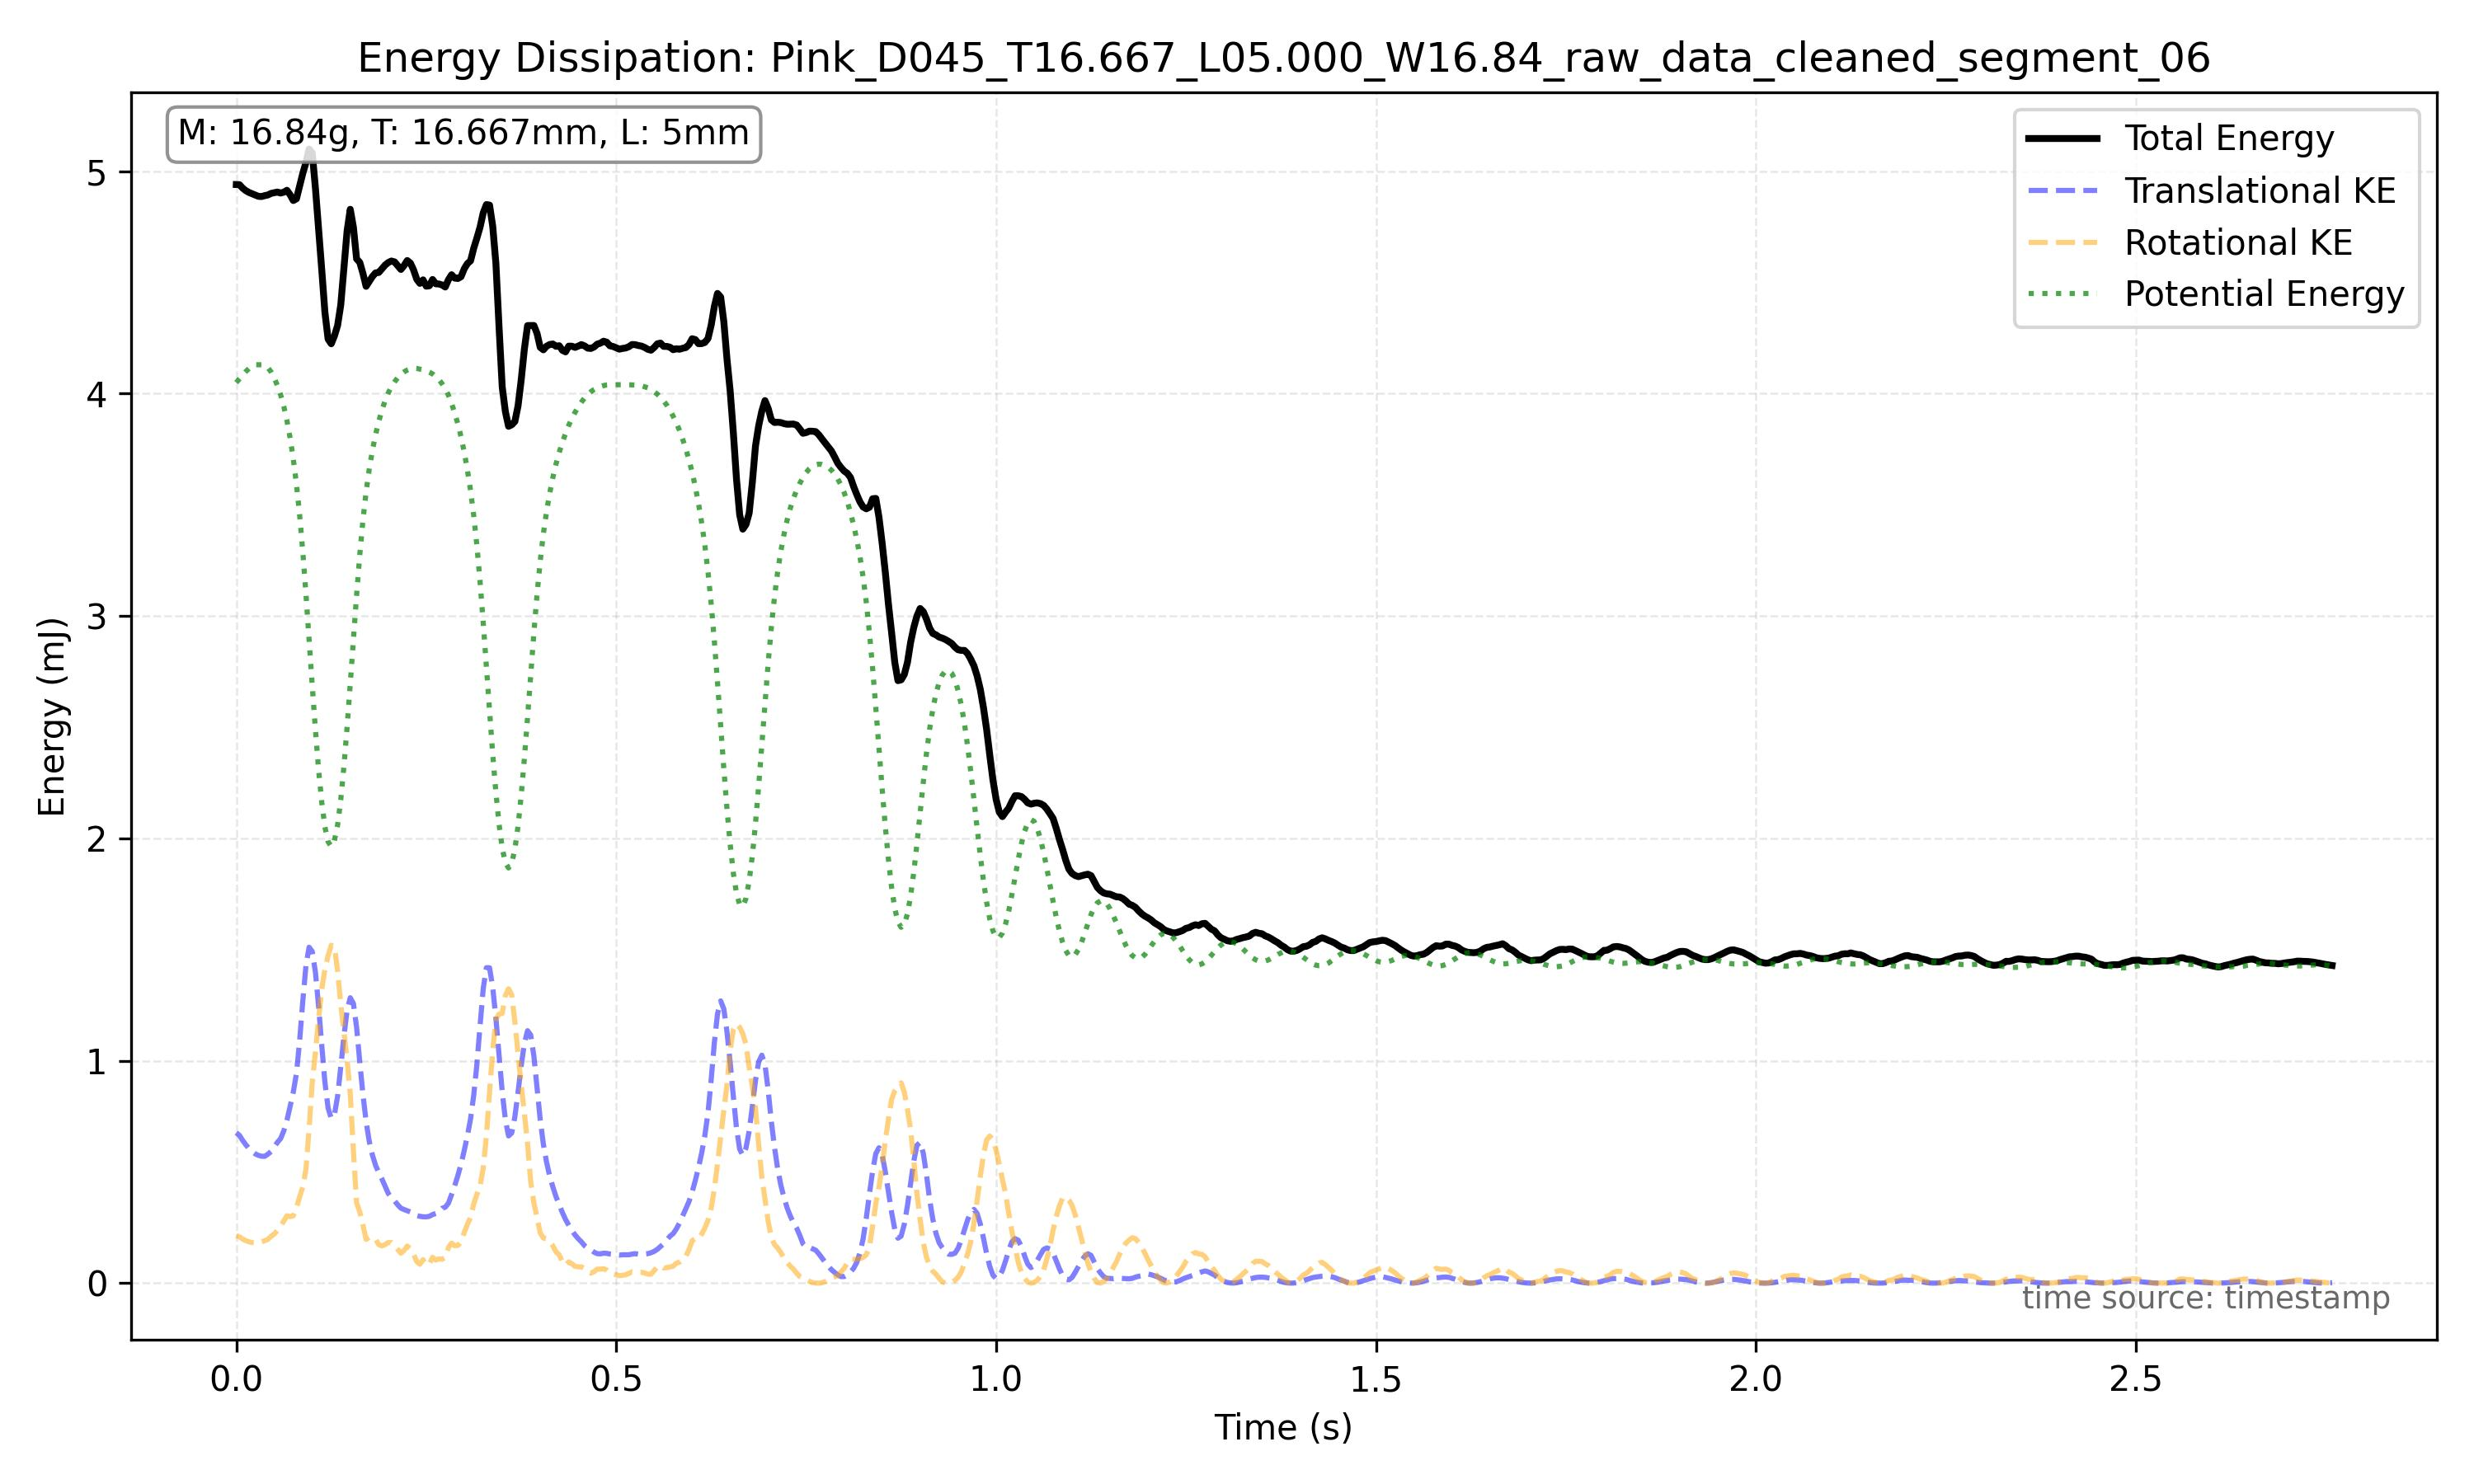

The file beside this chart, header and first rows:
frame_index, timestamp, x, y, theta, x_mm, y_mm, theta_unwrapped, omega_rad_s
2579, 10.74, 768, 835.5, 346, 141.7, 154.1, 346, 9.427
2580, 10.75, 774.1, 834.5, 348.1, 142.8, 153.9, 348.1, 8.437
2581, 10.75, 780.4, 834, 350, 144, 153.9, 350, 9.978
2582, 10.76, 786.3, 833.1, 352.9, 145.1, 153.7, 352.9, 14.3
2583, 10.76, 792, 832.9, 356.8, 146.1, 153.7, 356.8, 14.92
2584, 10.77, 798.3, 832.4, 360.0, 147.3, 153.5, 360.0, 6.66
2585, 10.77, 804.9, 832.4, 360.0, 148.5, 153.5, 360.0, 0.0
2586, 10.77, 810.8, 832.4, 360.0, 149.6, 153.5, 360.0, 9.58
2587, 10.78, 816.6, 832.4, 364.6, 150.6, 153.5, 364.6, 15.91
2588, 10.78, 822.4, 832.5, 367.6, 151.7, 153.6, 367.6, 10.24
2589, 10.79, 828.5, 833, 369.5, 152.8, 153.7, 369.5, 7.782
2590, 10.79, 833.8, 833.5, 371.3, 153.8, 153.8, 371.3, 7.399
2591, 10.79, 840.2, 834.5, 373, 155, 153.9, 373, 14.92
2592, 10.8, 845.7, 835.5, 378.4, 156, 154.1, 378.4, 15.84
2593, 10.8, 851.7, 837.2, 380.6, 157.1, 154.4, 380.6, 9.978
2594, 10.81, 857.7, 839.5, 383.2, 158.2, 154.9, 383.2, 8.52
2595, 10.81, 864.4, 841.5, 384.6, 159.5, 155.2, 384.6, 11.34
2596, 10.82, 870.4, 844.5, 388.6, 160.6, 155.8, 388.6, 13.28
2597, 10.82, 876.9, 847.6, 391, 161.8, 156.4, 391, 12.35
2598, 10.82, 883.7, 851, 394.5, 163, 157, 394.5, 16.12
2599, 10.83, 890.2, 855.4, 398.7, 164.2, 157.8, 398.7, 16.76
2600, 10.83, 896.7, 860.7, 402.5, 165.4, 158.8, 402.5, 13.28
2601, 10.84, 903.6, 865.3, 405.0, 166.7, 159.6, 405.0, 13.77
2602, 10.84, 909.4, 871.7, 409.1, 167.8, 160.8, 409.1, 13.28
2603, 10.84, 916.3, 880, 411.3, 169, 162.3, 411.3, 19.18
2604, 10.85, 923, 887.5, 418.2, 170.3, 163.7, 418.2, 25.33
2605, 10.85, 929.1, 895.7, 423.4, 171.4, 165.2, 423.4, 20.86
2606, 10.86, 936, 904.3, 428.2, 172.7, 166.8, 428.2, 21.58
2607, 10.86, 941.8, 912.6, 433.7, 173.7, 168.3, 433.7, 30.1
2608, 10.87, 950.2, 919.6, 442.6, 175.3, 169.6, 442.6, 34.06
2609, 10.87, 958.4, 921.9, 450.0, 176.8, 170.1, 450.0, 33.22
2610, 10.87, 964.9, 919.4, 458.4, 178, 169.6, 458.4, 36.71
2611, 10.88, 971.2, 912.6, 467.5, 179.2, 168.3, 467.5, 31.84
2612, 10.88, 977.4, 903.6, 473.6, 180.3, 166.7, 473.6, 18.93
2613, 10.89, 983.8, 894.7, 476.6, 181.5, 165, 476.6, 17.54
2614, 10.89, 989.4, 886.7, 482, 182.5, 163.6, 482, 24.28
2615, 10.89, 995.3, 878.3, 488.2, 183.6, 162, 488.2, 16.34
2616, 10.9, 1001, 872.2, 489.8, 184.6, 160.9, 489.8, 14.33
2617, 10.9, 1006, 865.6, 495.0, 185.6, 159.7, 495.0, 17.17
2618, 10.91, 1012, 861.0, , 186.7, 158.8, 498, 12.59
2619, 10.91, 1017, 856.2, 501, 187.6, 157.9, 501, 10.74
2620, 10.92, 1023, 852.3, 503.1, 188.6, 157.2, 503.1, 11.1
2621, 10.92, 1029, 849.5, 506.3, 189.7, 156.7, 506.3, 14.09
2622, 10.92, 1034, 846.5, 509.9, 190.8, 156.1, 509.9, 14.92
2623, 10.93, 1040, 844.2, 513.4, 191.8, 155.7, 513.4, 1.977
2624, 10.93, 1045, 842.3, 510.8, 192.7, 155.4, 510.8, -1.905
2625, 10.94, 1049, 840.4, 512.5, 193.6, 155, 512.5, 2.356
2626, 10.94, 1055, 838.5, 511.9, 194.6, 154.7, 511.9, 18.93
2627, 10.94, 1060, 836.7, 521.6, 195.5, 154.4, 521.6, 29.4
2628, 10.95, 1065, 835.7, 526, 196.4, 154.2, 526, -2.857
2629, 10.95, 1069, 834.8, 520.2, 197.3, 154, 520.2, 7.816
2630, 10.96, 1074, 834.3, 529.7, 198.1, 153.9, 529.7, 17.78
2631, 10.96, 1079, 833.9, 528.7, 199, 153.8, 528.7, 4.555
2632, 10.97, 1082, 833.4, 531.9, 199.7, 153.7, 531.9, 10.41
2633, 10.97, 1087, 833.4, 533.7, 200.5, 153.7, 533.7, 3.749
2634, 10.97, 1092, 832.9, 533.7, 201.4, 153.7, 533.7, 8.666
2635, 10.98, 1096, 833.7, 537.8, 202.1, 153.8, 537.8, 13.28
2636, 10.98, 1100, 833.8, 540.0, 202.9, 153.8, 540.0, 4.614
2637, 10.99, 1105, 833.8, 540.0, 203.8, 153.8, 540.0, 0.0
2638, 10.99, 1109, 832.8, 540.0, 204.6, 153.6, 540.0, 6.311
... 603 more rows
